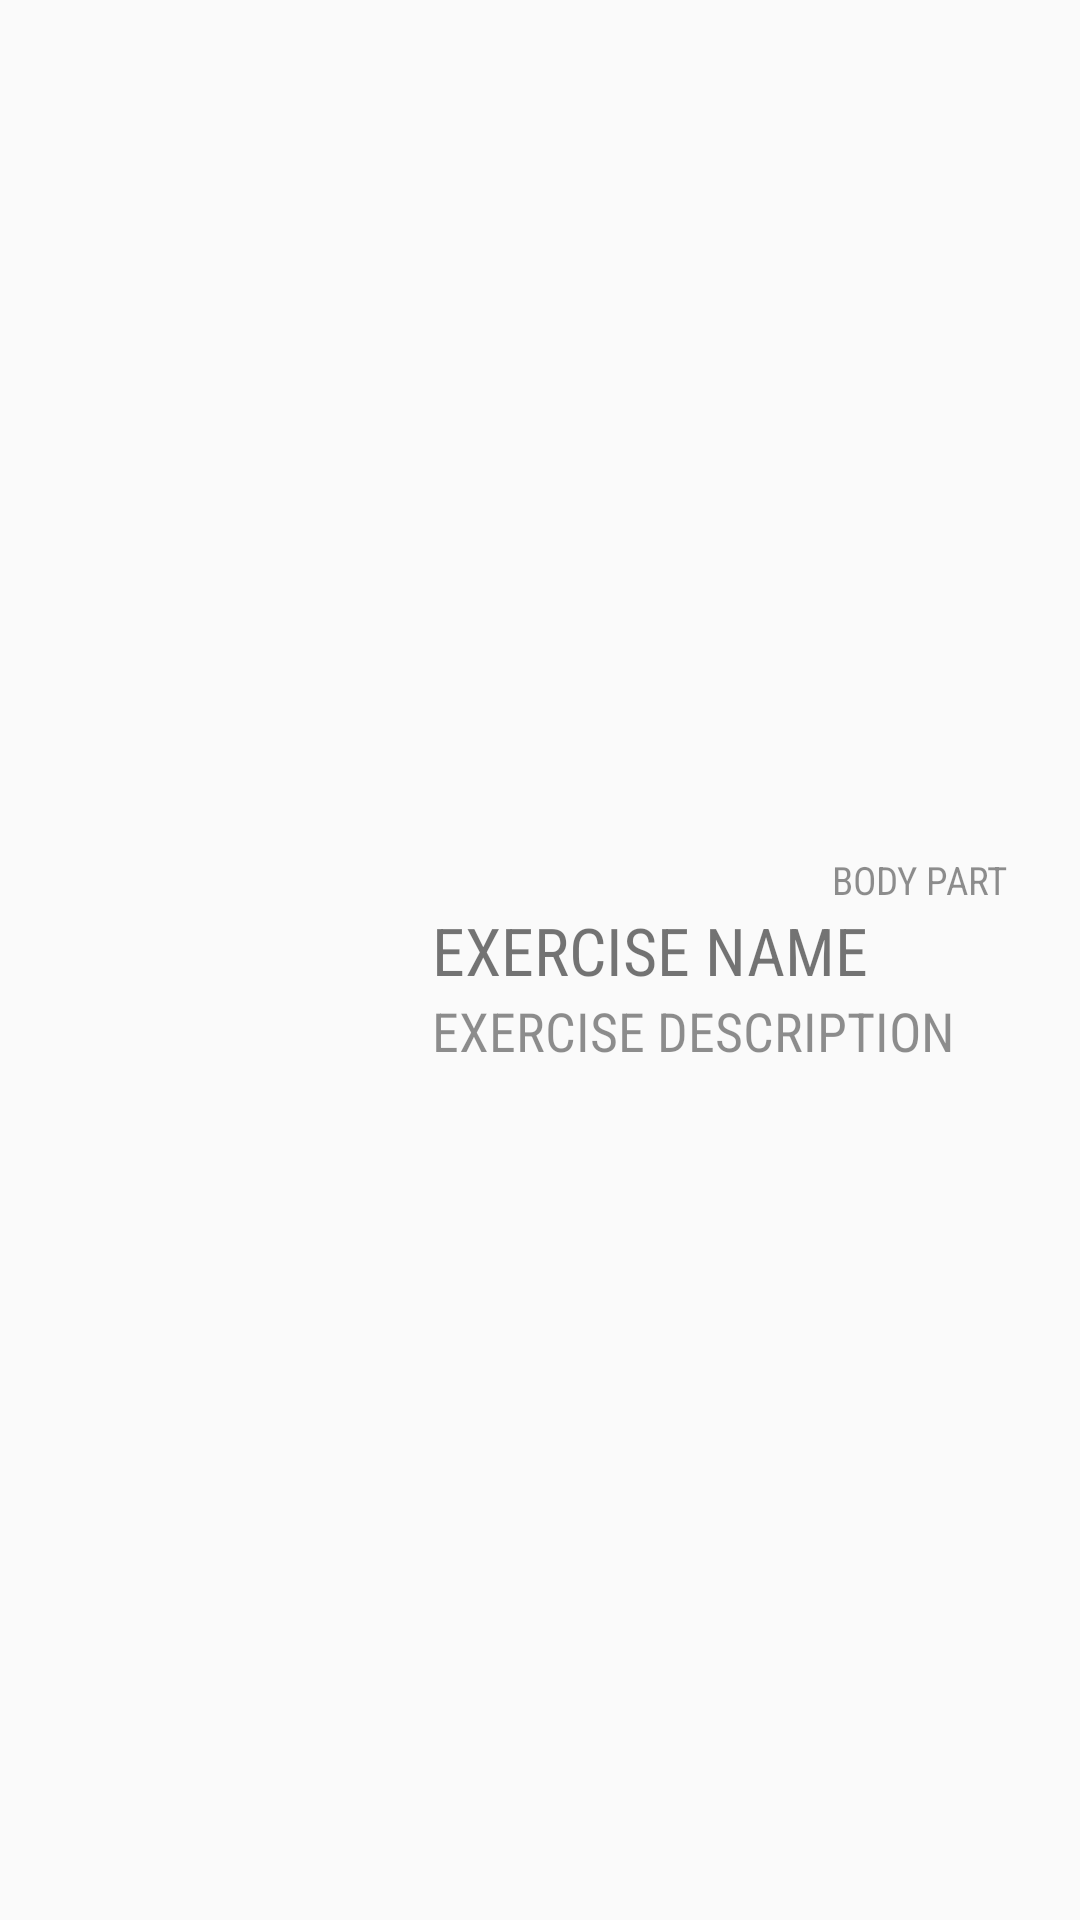

Reconstruct the res/layout file that produces this screen, plus the resources it refers to.
<!-- AndroidManifest.xml: application theme AppTheme -->
<!-- res/layout/excercise_item.xml -->
<?xml version="1.0" encoding="utf-8"?>
<LinearLayout
    xmlns:android="http://schemas.android.com/apk/res/android"
    android:layout_width="match_parent"
    android:layout_height="wrap_content"
    android:orientation="horizontal">

    <ImageView
        android:id="@+id/item_image"
        android:layout_width="120dp"
        android:layout_height="120dp"
        android:src="@mipmap/ic_launcher_round"/>

    <LinearLayout
        android:layout_width="match_parent"
        android:layout_height="wrap_content"
        android:orientation="vertical"
        android:padding="@dimen/padding8"
        android:layout_gravity="center_vertical">

        <TextView
            android:id="@+id/item_body_part"
            style="@style/DescText"
            android:textSize="13sp"
            android:text="BODY PART"
            android:layout_gravity="right"/>

        <TextView
            android:id="@+id/item_title"
            style="@style/TitleText"
            android:text="EXERCISE NAME"/>

        <TextView
            android:id="@+id/item_summary"
            style="@style/DescText"
            android:text="EXERCISE DESCRIPTION"/>

    </LinearLayout>

</LinearLayout>
<!-- resources referenced by this layout -->
<resources>
  <dimen name="padding8">8dp</dimen>
  <style name="DescText" parent="Text">
          <item name="android:textSize">@dimen/text_desc</item>
          <item name="android:fontFamily">sans-serif-condensed</item>
          <item name="android:textColor">@color/grey</item>
      </style>
  <style name="TitleText" parent="Text">
          <item name="android:textSize">@dimen/text_title</item>
          <item name="android:fontFamily">sans-serif-condensed</item>
      </style>
  <style name="AppTheme" parent="Theme.AppCompat.Light.DarkActionBar">
          
          <item name="colorPrimary">@color/colorPrimary</item>
          <item name="colorPrimaryDark">@color/colorPrimaryDark</item>
          <item name="colorAccent">@color/colorAccent</item>
      </style>
  <style name="Text">
          <item name="android:layout_width">wrap_content</item>
          <item name="android:layout_height">wrap_content</item>
          <item name="android:paddingLeft">@dimen/padding16</item>
          <item name="android:paddingRight">@dimen/padding16</item>
      </style>
  <dimen name="text_desc">18sp</dimen>
  <color name="grey">#70000000</color>
  <dimen name="text_title">22sp</dimen>
  <color name="colorPrimary">#00796B</color>
  <color name="colorPrimaryDark">#004D40</color>
  <color name="colorAccent">@color/colorPrimaryDark</color>
  <dimen name="padding16">16dp</dimen>
</resources>
